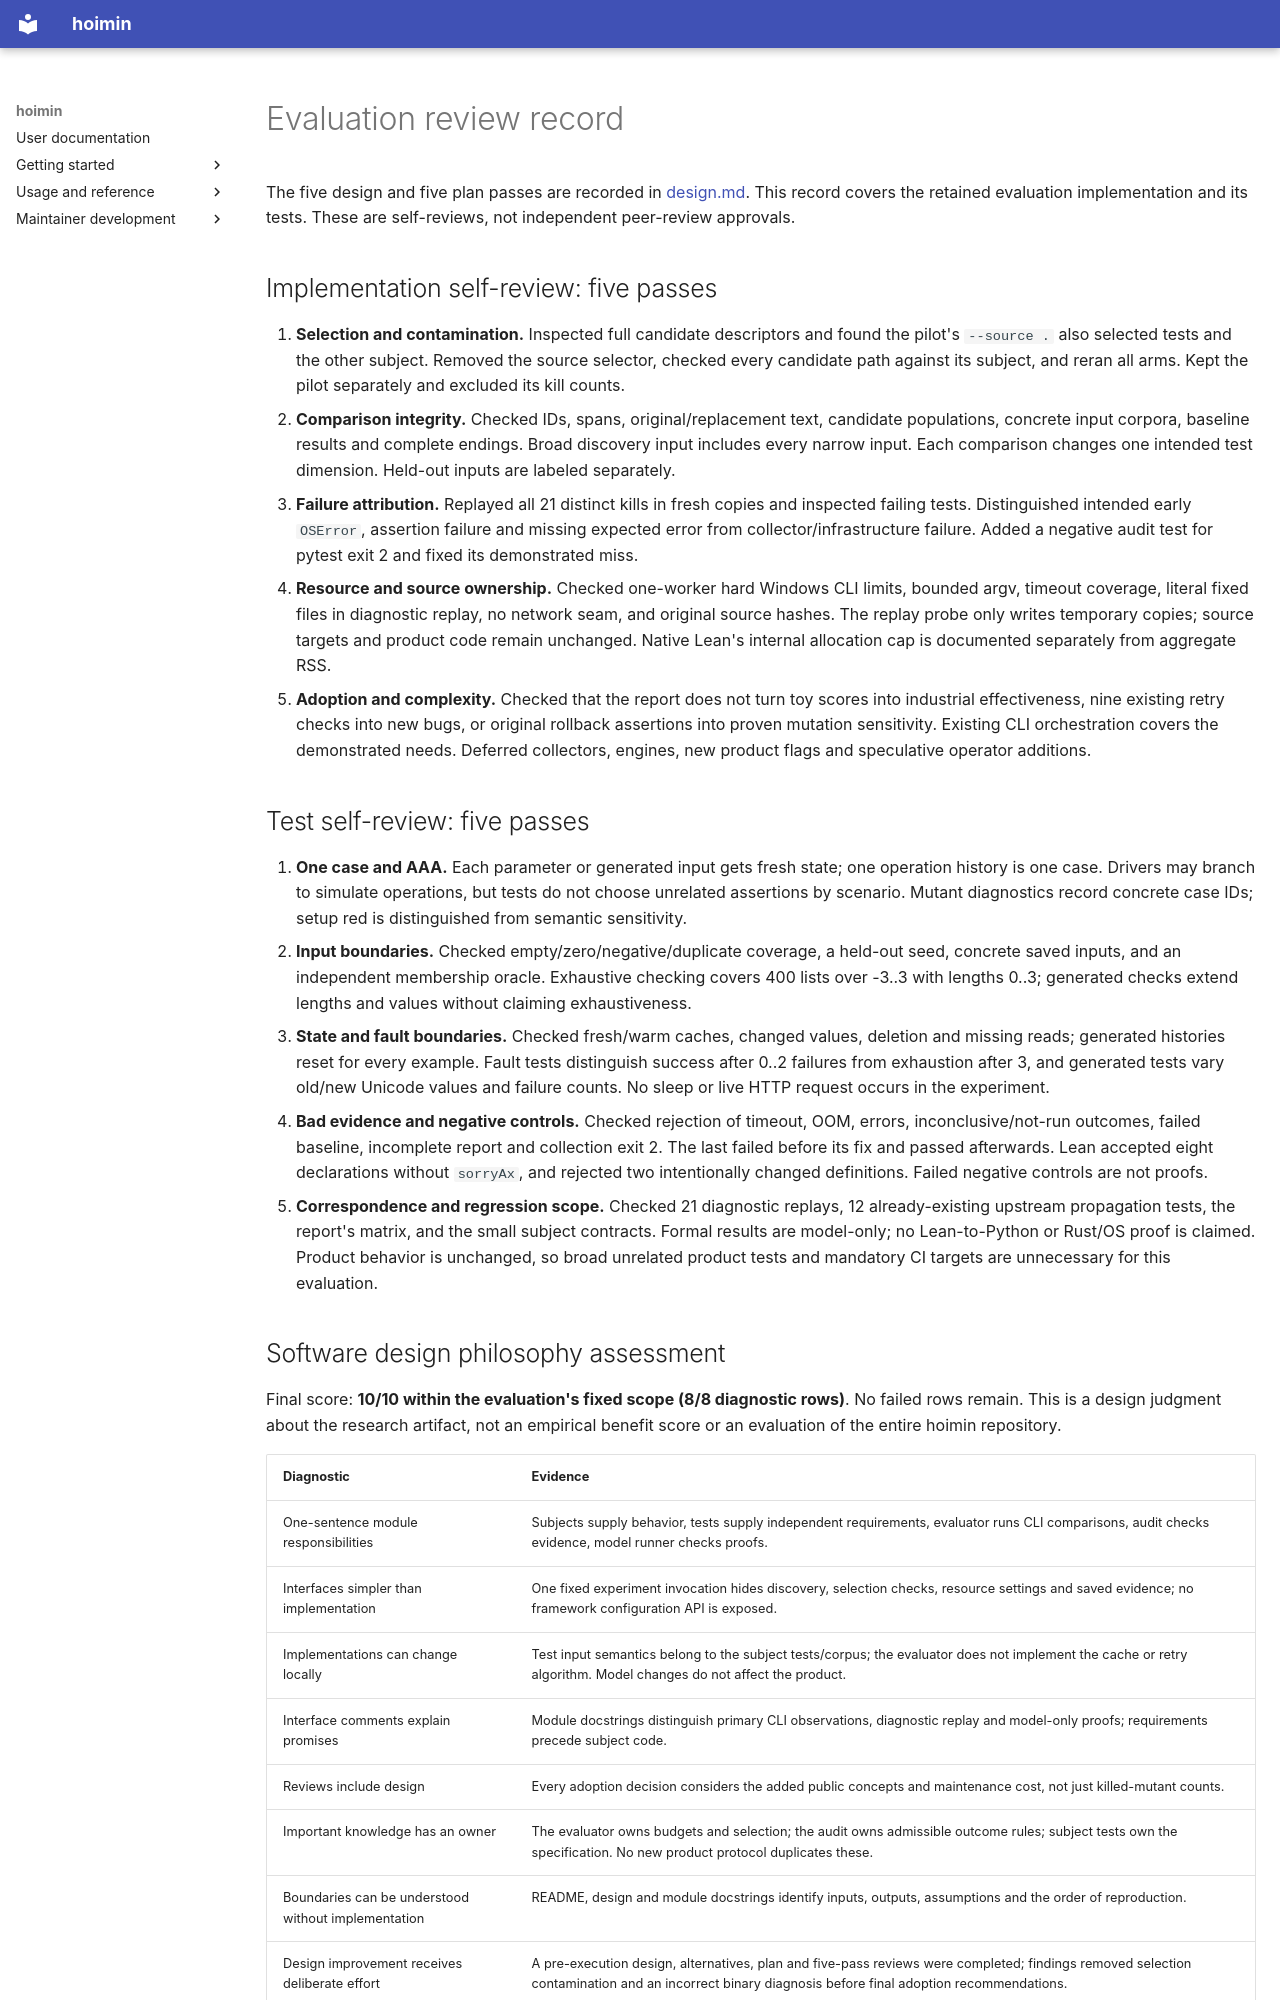

repository: HayaoSuzuki/hoimin · page: development/work/reports/issue-1176-1178-1180/review/index.html · generator: mkdocs

# Evaluation review record

The five design and five plan passes are recorded in [design.md](design.md).
This record covers the retained evaluation implementation and its tests. These
are self-reviews, not independent peer-review approvals.

## Implementation self-review: five passes

1. **Selection and contamination.** Inspected full candidate descriptors and
   found the pilot's `--source .` also selected tests and the other subject.
   Removed the source selector, checked every candidate path against its subject,
   and reran all arms. Kept the pilot separately and excluded its kill counts.
2. **Comparison integrity.** Checked IDs, spans, original/replacement text,
   candidate populations, concrete input corpora, baseline results and complete
   endings. Broad discovery input includes every narrow input. Each comparison
   changes one intended test dimension. Held-out inputs are labeled separately.
3. **Failure attribution.** Replayed all 21 distinct kills in fresh copies and
   inspected failing tests. Distinguished intended early `OSError`, assertion
   failure and missing expected error from collector/infrastructure failure.
   Added a negative audit test for pytest exit 2 and fixed its demonstrated miss.
4. **Resource and source ownership.** Checked one-worker hard Windows CLI limits,
   bounded argv, timeout coverage, literal fixed files in diagnostic replay,
   no network seam, and original source hashes. The replay probe only writes
   temporary copies; source targets and product code remain unchanged. Native
   Lean's internal allocation cap is documented separately from aggregate RSS.
5. **Adoption and complexity.** Checked that the report does not turn toy scores
   into industrial effectiveness, nine existing retry checks into new bugs, or
   original rollback assertions into proven mutation sensitivity. Existing CLI
   orchestration covers the demonstrated needs. Deferred collectors, engines,
   new product flags and speculative operator additions.

## Test self-review: five passes

1. **One case and AAA.** Each parameter or generated input gets fresh state;
   one operation history is one case. Drivers may branch to simulate operations,
   but tests do not choose unrelated assertions by scenario. Mutant diagnostics
   record concrete case IDs; setup red is distinguished from semantic sensitivity.
2. **Input boundaries.** Checked empty/zero/negative/duplicate coverage, a held-out
   seed, concrete saved inputs, and an independent membership oracle. Exhaustive
   checking covers 400 lists over -3..3 with lengths 0..3; generated checks extend
   lengths and values without claiming exhaustiveness.
3. **State and fault boundaries.** Checked fresh/warm caches, changed values,
   deletion and missing reads; generated histories reset for every example.
   Fault tests distinguish success after 0..2 failures from exhaustion after 3,
   and generated tests vary old/new Unicode values and failure counts. No sleep
   or live HTTP request occurs in the experiment.
4. **Bad evidence and negative controls.** Checked rejection of timeout, OOM,
   errors, inconclusive/not-run outcomes, failed baseline, incomplete report and
   collection exit 2. The last failed before its fix and passed afterwards.
   Lean accepted eight declarations without `sorryAx`, and rejected two
   intentionally changed definitions. Failed negative controls are not proofs.
5. **Correspondence and regression scope.** Checked 21 diagnostic replays, 12
   already-existing upstream propagation tests, the report's matrix, and the
   small subject contracts. Formal results are model-only; no Lean-to-Python or
   Rust/OS proof is claimed. Product behavior is unchanged, so broad unrelated
   product tests and mandatory CI targets are unnecessary for this evaluation.
